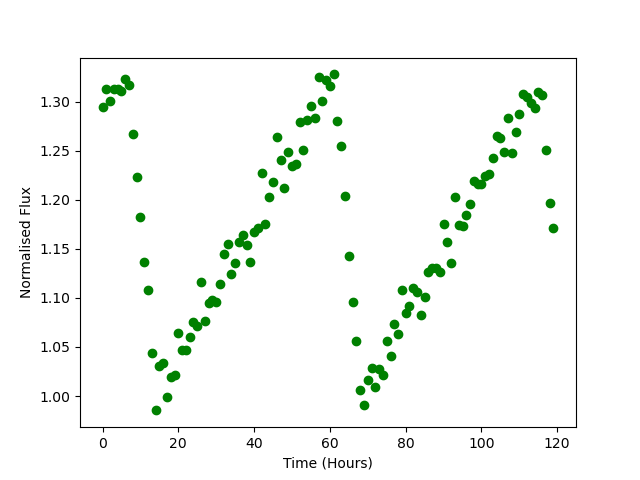

Source data for this figure (header and first rows):
Time, Flux
0.0, 1.295
1.0, 1.313
2.0, 1.3
3.0, 1.313
4.0, 1.313
5.0, 1.311
6.0, 1.323
7.0, 1.317
8.0, 1.267
9.0, 1.223
10.0, 1.182
11.0, 1.137
12.0, 1.108
13.0, 1.043
14.0, 0.9854
15.0, 1.031
16.0, 1.034
17.0, 0.9992
18.0, 1.019
19.0, 1.022
20.0, 1.065
21.0, 1.047
22.0, 1.047
23.0, 1.06
24.0, 1.075
25.0, 1.072
26.0, 1.116
27.0, 1.076
28.0, 1.095
29.0, 1.098
30.0, 1.096
31.0, 1.114
32.0, 1.145
33.0, 1.155
34.0, 1.125
35.0, 1.136
36.0, 1.157
37.0, 1.164
38.0, 1.153
39.0, 1.136
40.0, 1.167
41.0, 1.171
42.0, 1.227
43.0, 1.175
44.0, 1.203
45.0, 1.218
46.0, 1.264
47.0, 1.241
48.0, 1.212
49.0, 1.248
50.0, 1.234
51.0, 1.236
52.0, 1.279
53.0, 1.251
54.0, 1.281
55.0, 1.295
56.0, 1.284
57.0, 1.325
58.0, 1.3
59.0, 1.322
... 60 more rows
